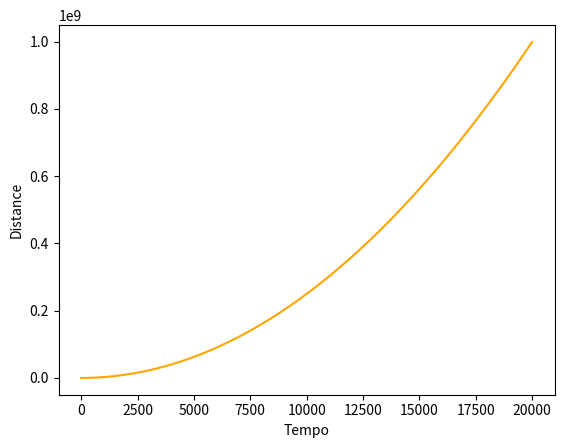

The script that saved this image:
import matplotlib.pyplot as plt
import numpy, math

def PolyCoefficients(x, coeffs):
    # [redacted]
    """ Returns a polynomial for ``x`` values for the ``coeffs`` provided.

    The coefficients must be in ascending order (``x**0`` to ``x**o``).
    """
    o = len(coeffs)
    y = 0
    for i in range(o):
        y += coeffs[i]*x**i
    return y

def prod_int(a1_x, a1_y, z1_x, z1_y):
    
    return ((a1_x - z1_x)**2) + ((a1_y - z1_y)**2)

def f1_x(a2_x):
    return a2_x

def f1_y(a2_y):
    return a2_y

def f2_x(a1_x, a1_y, z1_x, z1_y):
    return -m2 * ((a1_x - z1_x) / (prod_int(a1_x, a1_y, z1_x, z1_y) ** (3/2)))

def f2_y(a1_x, a1_y, z1_x, z1_y):
    return -m2 * ((a1_y - z1_y) / (prod_int(a1_x, a1_y, z1_x, z1_y) ** (3/2)))

def g1_x(z2_x):
    return z2_x

def g1_y(z2_y):
    return z2_y

def g2_x(a1_x, a1_y, z1_x, z1_y):
    return -m1 * ((z1_x - a1_x) / (prod_int(a1_x, a1_y, z1_x, z1_y) ** (3/2)))

def g2_y(a1_x, a1_y, z1_x, z1_y):
    return -m1 * ((z1_y - a1_y) / (prod_int(a1_x, a1_y, z1_x, z1_y) ** (3/2)))


def euler_aperf(a1_x0, a1_y0, z1_x0, z1_y0, a2_x0, a2_y0, z2_x0, z2_y0):
    k = 0

    a1_xk = a1_x0
    a1_yk = a1_y0
    a2_xk = a2_x0
    a2_yk = a2_y0
    z1_xk = z1_x0
    z1_yk = z1_y0
    z2_xk = z2_x0
    z2_yk = z2_y0

    while k < limite:
        a1_xk1 = a1_xk + ((h/2) * (f1_x(a2_xk) + f1_x(a2_xk + h * f2_x(a1_xk, a1_yk, z1_xk, z1_yk))))
        a1_yk1 = a1_yk + ((h/2) * (f1_y(a2_yk) + f1_y(a2_yk + h * f2_y(a1_xk, a1_yk, z1_xk, z1_yk))))
        a2_xk1 = a2_xk + ((h/2) * (f2_x(a1_xk, a1_yk, z1_xk, z1_yk) + f2_x(a1_xk + h * f1_x(a2_xk), a1_yk + h * f1_y(a2_yk), z1_xk + h * g1_x(z2_xk), z1_yk + h * g1_y(z2_yk))))
        a2_yk1 = a2_yk + ((h/2) * (f2_y(a1_xk, a1_yk, z1_xk, z1_yk) + f2_y(a1_xk + h * f1_x(a2_xk), a1_yk + h * f1_y(a2_yk), z1_xk + h * g1_x(z2_xk), z1_yk + h * g1_y(z2_yk))))
        z1_xk1 = z1_xk + ((h/2) * (g1_x(z2_xk) + g1_x(z2_xk + h * g2_x(a1_xk, a1_yk, z1_xk, z1_yk))))
        z1_yk1 = z1_yk + ((h/2) * (g1_y(z2_yk) + g1_y(z2_yk + h * g2_y(a1_xk, a1_yk, z1_xk, z1_yk))))
        z2_xk1 = z2_xk + ((h/2) * (g2_x(a1_xk, a1_yk, z1_xk, z1_yk) + g2_x(a1_xk + h * f1_x(a2_xk), a1_yk + h * f1_y(a2_yk), z1_xk + h * g1_x(z2_xk), z1_yk + h * g1_y(z2_yk))))
        z2_yk1 = z2_yk + ((h/2) * (g2_y(a1_xk, a1_yk, z1_xk, z1_yk) + g2_y(a1_xk + h * f1_x(a2_xk), a1_yk + h * f1_y(a2_yk), z1_xk + h * g1_x(z2_xk), z1_yk + h * g1_y(z2_yk))))

        a1_xk = a1_xk1
        a1_yk = a1_yk1
        a2_xk = a2_xk1
        a2_yk = a2_yk1
        z1_xk = z1_xk1
        z1_yk = z1_yk1
        z2_xk = z2_xk1
        z2_yk = z2_yk1

        #print(round(k*h, 2), end='  ')

        k += 1
        p1_x.append(a1_xk)
        p1_y.append(a1_yk)
        p2_x.append(z1_xk)
        p2_y.append(z1_yk)


def plota_linha_2(x1, y1, x2, y2, n):
    plt.xlabel('X')
    plt.ylabel('Y')
    plt.plot(x1, y1, label='Planeta 1')
    plt.plot(x2, y2, label='Planeta 2')
    plt.xlim(-50, 50)
    plt.ylim(-50, 50)
    plt.legend()
    if n == 0:
        plt.title("Planets positions")
        plt.savefig("Planets movement")
    else:
        plt.title("Planets positions on the center of mass")
        plt.savefig("Planets movement on the center of mass")
    plt.clf()

m1 = 5
m2 = 3
h = 0.2
limite = 10 ** 5

p1_x = []
p1_y = []
p2_x = []
p2_y = []

# Inicial conditions: (p1_x, p1_y, p2_x, p2_y, p1_vx, p1_vy, p2_vx, p2_vy)
euler_aperf(2, 4, -5, -4, 0, -1, 0, 1)
plota_linha_2(p1_x, p1_y, p2_x, p2_y, 0)

''' SETTING THE CENTER OF MASS '''
# CORREÇÃO PARA O CENTRO DE MASSA
cm_x = []
cm_y = []

c_p1_x = []
c_p1_y = []
c_p2_x = []
c_p2_y = []

# Obtendo o centro de massa
for i in range(len(p1_x)):
    cm_x.append(((p1_x[i] * m1) + (p2_x[i] * m2)) / (m1 + m2))
    cm_y.append(((p1_y[i] * m1) + (p2_y[i] * m2)) / (m1 + m2))

for i in range(len(p1_x)):
    c_p1_x.append(p1_x[i] - cm_x[i])
    c_p1_y.append(p1_y[i] - cm_y[i])
    c_p2_x.append(p2_x[i] - cm_x[i])
    c_p2_y.append(p2_y[i] - cm_y[i])

plota_linha_2(c_p1_x, c_p1_y, c_p2_x, c_p2_y, 1)

sep = 5 # Separation between the interpolation pois

''' DISTANCE INTERPOLATION '''
tempo = []
tempo.append(0)
tempo.append(len(p1_x) // 8 * h)
tempo.append((len(p1_x) - 1) * h)

distancias = []

# Taking samples of the distance
distancias.append( math.sqrt((p1_x[0] - p2_x[0]) ** 2 + (p1_y[0] - p2_y[0]) ** 2))
distancias.append( math.sqrt((p1_x[len(p1_x)//8] - p2_x[len(p2_x)//8])**2 + (p1_y[len(p1_y)//8] - p2_y[len(p2_y)//8])**2))
distancias.append( math.sqrt((p1_x[len(p1_x)-1] - p2_x[len(p2_x)-1])**2 + (p1_y[len(p1_y)-1] - p2_y[len(p2_y)-1])**2))


''' INTERPOLATION OF THE DISTANCE '''
tempo = []
tempo.append(0)
tempo.append(len(p1_x)//8 * h)
tempo.append((len(p1_x)-1) * h)

# Taking samples from the distances
distancias = []
distancias.append( (p1_x[0] - p2_x[0])**2 + (p1_y[0] - p2_y[0])**2)
distancias.append( (p1_x[len(p1_x)//8] - p2_x[len(p2_x)//8])**2 + (p1_y[len(p1_y)//8] - p2_y[len(p2_y)//8])**2)
distancias.append( (p1_x[-1] - p2_x[-1])**2 + (p1_y[-1] - p2_y[-1])**2)

# Interpolation
a = []
for i in range(len(tempo)):
    linha = []
    for j in range(len(tempo)):
        linha.append(tempo[i] ** j)
    a.append(linha)

a_array = numpy.asarray(a)
b_array = numpy.asarray(distancias)
x_array = numpy.linspace(tempo[0], tempo[len(tempo) - 1], 100)
sol = numpy.linalg.solve(a_array, b_array)

# Graphs
plt.plot(x_array, PolyCoefficients(x_array, sol), color='orange')
plt.ylabel('Distance')
plt.xlabel('Tempo')
plt.savefig("Distance x Time")